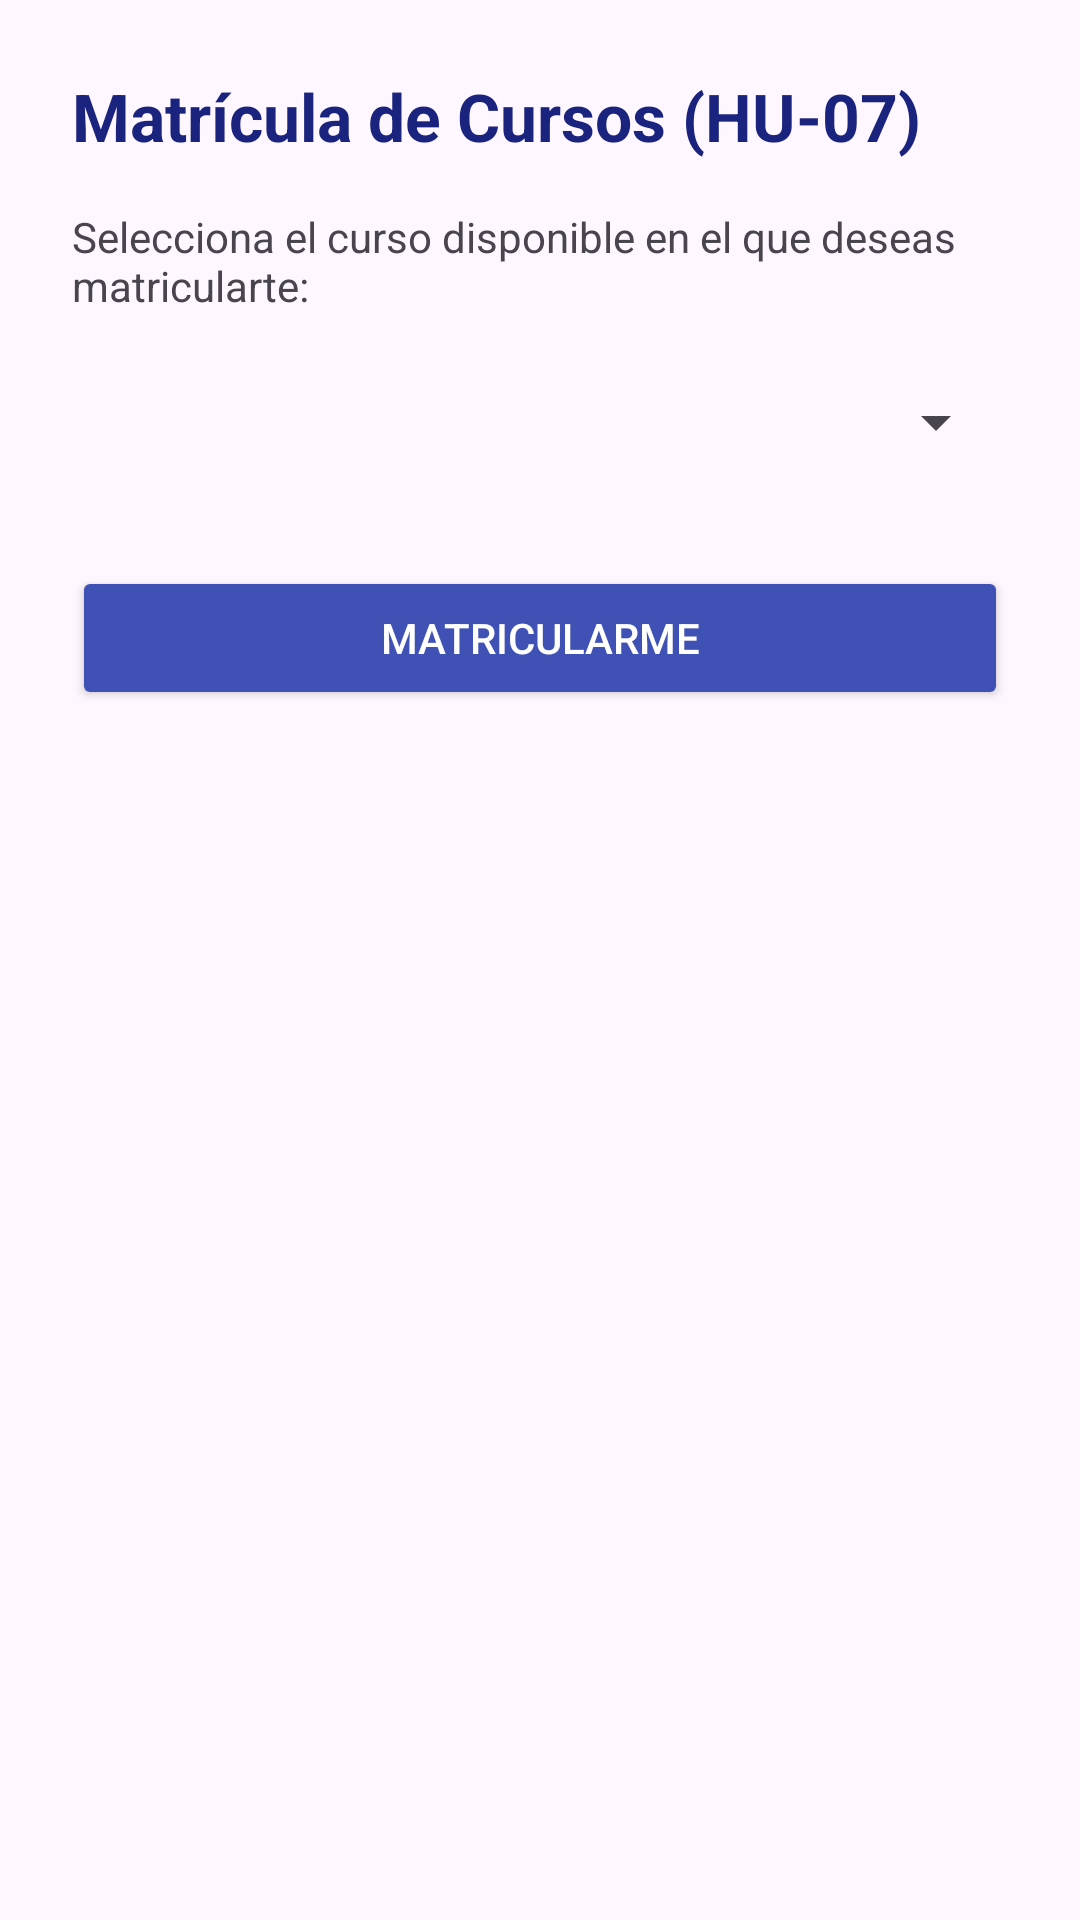

The Android layout XML behind this screen, and the referenced resources:
<!-- AndroidManifest.xml: application theme Theme.IntercambioAcademicoUPC -->
<!-- res/layout/activity_matricula_estudiante.xml -->
<?xml version="1.0" encoding="utf-8"?>
<LinearLayout xmlns:android="http://schemas.android.com/apk/res/android"
    android:layout_width="match_parent"
    android:layout_height="match_parent"
    android:orientation="vertical"
    android:padding="24dp">

    <TextView
        android:layout_width="match_parent"
        android:layout_height="wrap_content"
        android:text="Matrícula de Cursos (HU-07)"
        android:textSize="22sp"
        android:textStyle="bold"
        android:textColor="#1A237E"
        android:layout_marginBottom="16dp" />

    <TextView
        android:layout_width="match_parent"
        android:layout_height="wrap_content"
        android:text="Selecciona el curso disponible en el que deseas matricularte:"
        android:textSize="14sp"
        android:layout_marginBottom="12dp" />

    <Spinner
        android:id="@+id/sp_cursos_disponibles"
        android:layout_width="match_parent"
        android:layout_height="wrap_content"
        android:minHeight="48dp"
        android:layout_marginBottom="24dp" />

    <Button
        android:id="@+id/btn_confirmar_matricula"
        android:layout_width="match_parent"
        android:layout_height="wrap_content"
        android:text="Matricularme"
        android:backgroundTint="#3F51B5"
        android:textColor="@android:color/white" />

</LinearLayout>
<!-- resources referenced by this layout -->
<resources>
  <style name="Theme.IntercambioAcademicoUPC" parent="Base.Theme.IntercambioAcademicoUPC" />
  <style name="Base.Theme.IntercambioAcademicoUPC" parent="Theme.Material3.DayNight.NoActionBar">
          
          
      </style>
</resources>
